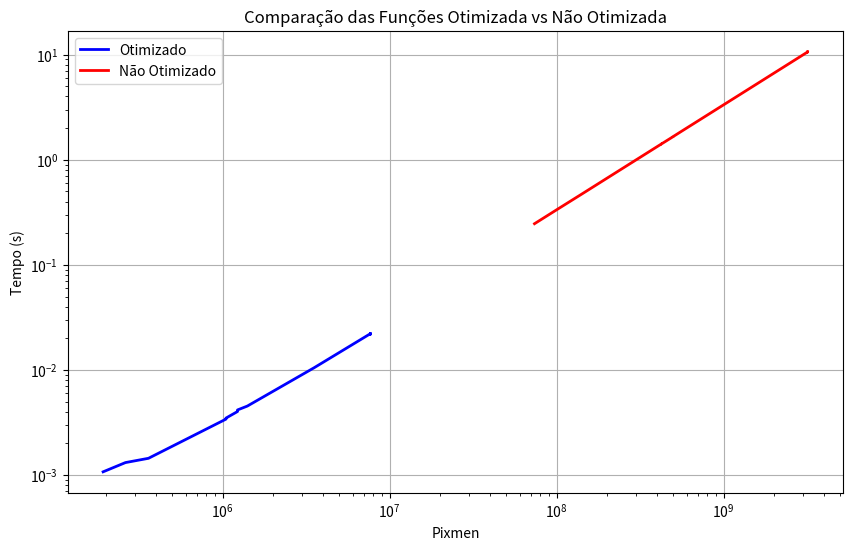

Source code (Python):
import numpy as np
import matplotlib.pyplot as plt

############################ otimizada ############################
tempo = np.array([
    0.022116,
    0.021905,
    0.022157,
    0.010503,
    0.004536,
    0.004165,
    0.004024,
    0.003486,
    0.003408,
    0.001444,
    0.001315,
    0.001074,
])

pixmem = np.array([
    7680000,
    7680000,
    7680000,
    3534400,
    1407600,
    1228800,
    1228800,
    1048576,
    1048576,
    360000,
    262144,
    192696,
])

############################ não otimizada ############################
tempo1 = np.array([
    10.641445,
    10.613306,
    10.616960,
    4.851716,
    1.906274,
    1.660658,
    1.658858,
    1.413140,
    1.413748,
    0.471385,
    0.339852,
    0.246349,
    ])

pixmem1= np.array([
    3185240400,
    3185240400,
    3185240400,
    1455785200,
    571681500,
    498214800,
    498214800,
    423993616,
    423993616,
    141404400,
    101722384,
    73741836,
    ])


# Plotar os gráficos
plt.figure(figsize=(10, 6))
plt.plot(pixmem, tempo, label='Otimizado', color='blue', linewidth=2)
plt.plot(pixmem1, tempo1, label='Não Otimizado', color='red', linewidth=2)
plt.xlabel('Pixmen')
plt.ylabel('Tempo (s)')
plt.title('Comparação das Funções Otimizada vs Não Otimizada')
plt.legend()
plt.grid(True)
plt.yscale('log')  # Usando escala logarítmica no eixo y
plt.xscale('log')  # Usando escala logarítmica no eixo y

plt.show()
